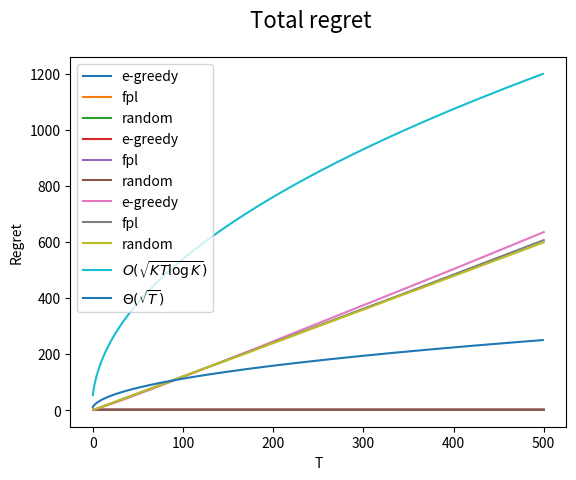

Source code (Python):
import numpy as np
import random
import math
import matplotlib.pyplot as plt


class Flags:
    EMPTY_PLACE = 0
    FLAG_PLACE = 1

    def __init__(self, places_no, flags_no):
        self.places_no = places_no
        self.flags_no = flags_no
        self.flags_array = np.full(places_no, self.EMPTY_PLACE)

    # Inserts flags on given positions
    def put_flags(self, flags_position):
        self.flags_array.fill(self.EMPTY_PLACE)
        self.flags_array.put(flags_position, self.FLAG_PLACE)

    # Given a set of positions returns the number of matches (1 for
    # every position rewards correctly)
    def check_flags(self, flags_position):
        result = 0
        for pos in flags_position:
            if self.flags_array[pos] == self.FLAG_PLACE:
                result += 1
        return result

    def __str__(self):
        return "{}".format(self.flags_array)


# Given a flag object computes all the possible actions
def compute_actions(flags):
    x = np.arange(flags.places_no)
    # instead of 2 should be number of flags
    mesh = np.array(np.meshgrid(x, x)).T.reshape(-1, 2)
    mesh.sort(axis=1)
    mesh = np.unique(mesh, axis=0)
    duplicates = []
    for i in range(len(mesh)):
        if mesh[i][0] == mesh[i][1]:
            duplicates.append(i)
    return np.delete(mesh, duplicates, 0)


class Hider:

    def __init__(self, flags, hider_type):
        self.valid_types = ['random', 'e-greedy', 'fpl', 'fixed']
        if hider_type not in self.valid_types:
            raise ValueError("results: status must be one of {}".format(self.valid_types))
        self.hider_type = hider_type
        self.flags = flags
        self.actions = compute_actions(flags)
        self.frequencies = np.zeros(len(self.actions))
        self.epsilon = 0.1
        self.rewards = np.zeros(len(self.actions))
        self.action_index = 0
        self.fpl_lr = 35

    def select_action(self):
        if random.random() > self.epsilon:
            return np.argmax(self.rewards)
        return np.random.choice(self.actions.shape[0])

    # normalize and reverse the reward obtain by seeker
    def compute_hider_reward(self, reward):
        return abs(reward - self.flags.flags_no) / float(self.flags.flags_no)

    def hide_flags_epsilon_greedy(self):
        self.action_index = self.select_action()
        positions = self.actions[self.action_index]
        self.frequencies[self.action_index] += 1
        self.flags.put_flags(positions)

    def update_reward_epsilon_greedy(self, reward):
        reward = self.compute_hider_reward(reward)
        n = float(self.frequencies[self.action_index])
        prev_reward = self.rewards[self.action_index]
        self.rewards[self.action_index] = ((n - 1) / n) * prev_reward + (1 / n) * reward

    def hide_flags_fpl(self):
        exp_dist = np.random.exponential(self.fpl_lr, len(self.actions))
        # Add exponentially drawn noise
        new_rewards = self.rewards + exp_dist
        self.action_index = np.argmax(new_rewards)
        self.frequencies[self.action_index] += 1
        self.flags.put_flags(self.actions[self.action_index])

    def update_reward_fpl(self, reward):
        reward = self.compute_hider_reward(reward)
        self.rewards[self.action_index] += reward

    def hideFlagsRandomly(self):
        random_index = np.random.choice(self.actions.shape[0])
        positions = self.actions[random_index]
        # positions = [0, 1]
        self.frequencies[random_index] += 1
        self.flags.put_flags(positions)

    def hide_flags_fixed(self):
        self.flags.put_flags(self.actions[0])

    def hide_flags(self):
        if self.hider_type == self.valid_types[0]:
            return self.hideFlagsRandomly()
        if self.hider_type == self.valid_types[1]:
            return self.hide_flags_epsilon_greedy()
        if self.hider_type == self.valid_types[2]:
            return self.hide_flags_fpl()
        return self.hide_flags_fixed()

    def update_reward(self, reward):
        if self.hider_type == self.valid_types[1]:
            return self.update_reward_epsilon_greedy(reward)
        if self.hider_type == self.valid_types[2]:
            return self.update_reward_fpl(reward)
        return


class Seeker:

    def __init__(self, flags):
        self.flags = flags
        self.rewards = 0
        self.gamma = 0.2
        self.actions = compute_actions(flags)
        self.weights = np.ones(len(self.actions))

    def categorical_distribution(self, probabilities):
        rand, cumulative = random.random(), 0
        for i, p in enumerate(probabilities):
            cumulative += p
            if cumulative > rand:
                return i, p
        return i, p

    # exp3 place selection
    def select_place(self):
        probabilities = (1 - self.gamma) * (self.weights / sum(self.weights)) + (self.gamma * 1.0 / self.flags.places_no)
        return self.categorical_distribution(probabilities)

    # exp3 weight update
    def update_weight(self, action_index, prob, reward):
        estimated_reward = (reward / self.flags.flags_no) / prob
        self.weights[action_index] *= math.exp(estimated_reward * self.gamma / len(self.actions))

    def seekFlags(self):
        # positions = random.sample(range(self.flags.places_no), self.flags.flags_no)
        # self.rewards += self.flags.check_flags(positions)
        action_index, prob = self.select_place()
        reward = self.flags.check_flags(self.actions[action_index])
        self.rewards += reward  # / self.flags.flags_no
        self.update_weight(action_index, prob, reward)
        return reward


strategies = ['e-greedy', 'fpl', 'random']  # add 'fixed' to play against fixed strat opponent
rounds_no = 500
flags_places = 5
flags_no = 2
flags = Flags(flags_places, flags_no)
results = dict()
for s in strategies:
    cumulative_rewards = np.zeros(rounds_no)
    reward_history = np.zeros(rounds_no)
    for i in range(100):
        hider = Hider(flags, s)
        seeker = Seeker(flags)
        pred = 0
        for i in range(rounds_no):
            hider.hide_flags()
            reward = seeker.seekFlags()
            reward_history[i] += reward
            cumulative_rewards[i] += reward + pred
            pred += reward
            hider.update_reward(reward)
    cumulative_rewards /= 100
    reward_history /= 100
    print("Results for hider strategy: {}".format(s))
    print(seeker.rewards)
    print(hider.frequencies)
    results[s] = (cumulative_rewards, reward_history)

# Plotting seeker's average reward
for s in strategies:
    reward = results[s][0]
    x_axis = np.linspace(1, rounds_no, rounds_no)
    #   total_regret = np.cumsum(flags_no - reward)
    plt.plot(x_axis, reward / x_axis, label=s)
plt.xlabel('T')
plt.ylabel('Avg. reward')
plt.legend()
plt.suptitle("Average reward over t", fontsize=16)
plt.show()
# Plotting seeker's average regret ==> cumulative reward / rounds_no
for s in strategies:
    regret = 2 - results[s][1]
    plt.plot(x_axis, np.cumsum(regret)/x_axis, label=s)
plt.xlabel('T')
plt.ylabel('Avg. regret')
plt.legend()
plt.suptitle("Average regret over t", fontsize=16)
plt.show()
# Plotting total regret against different strategies
K = len(hider.actions)
T = rounds_no
upper_bound = np.sqrt(x_axis * K * T * np.log(K)) / 2
lower_bound = np.sqrt(T * x_axis) / 2
for s in strategies:
    total_regret = np.cumsum(flags.flags_no - results[s][1])
    plt.plot(x_axis, total_regret, label=s)
plt.plot(upper_bound, label=r'$O(\sqrt{KT\log{K}})$')
plt.plot(lower_bound, label=r'$\Theta(\sqrt{T})$')
plt.xlabel('T')
plt.ylabel('Regret')
plt.legend()
plt.suptitle("Total regret", fontsize=16)
plt.show()
